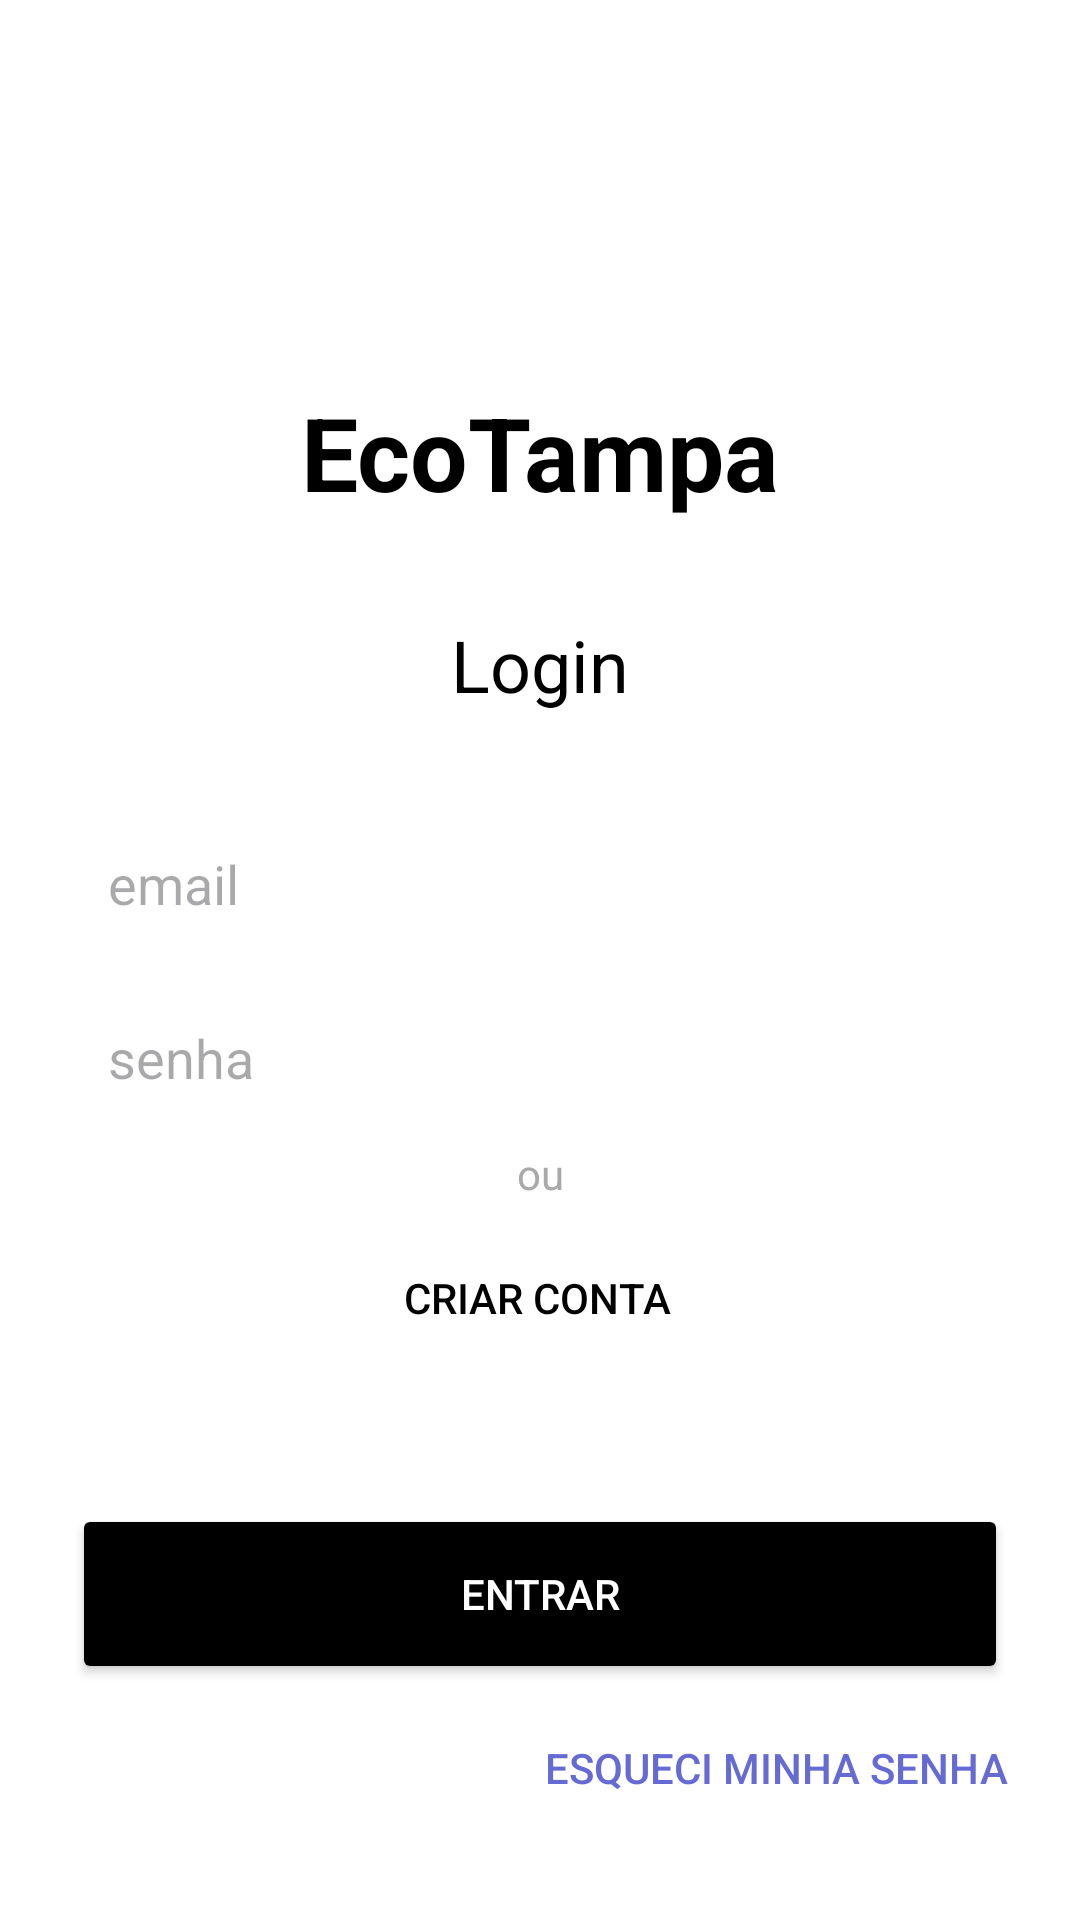

Produce the Android XML layout that renders to this screen, including the resource entries it uses.
<!-- AndroidManifest.xml: application theme Theme.Trabalho1_mobile_figma -->
<!-- res/layout/activity_login.xml -->
<?xml version="1.0" encoding="utf-8"?>
<androidx.constraintlayout.widget.ConstraintLayout xmlns:android="http://schemas.android.com/apk/res/android"
    xmlns:app="http://schemas.android.com/apk/res-auto"
    xmlns:tools="http://schemas.android.com/tools"
    android:layout_width="match_parent"
    android:layout_height="match_parent"
    android:background="@color/white"
    android:padding="24dp"
    tools:context=".activity_login">

    <EditText
        android:id="@+id/etEmail"
        android:layout_width="0dp"
        android:layout_height="50dp"
        android:layout_marginTop="32dp"
        android:background="@drawable/bg_edittext"
        android:hint="@string/email_hint"
        android:inputType="textEmailAddress"
        android:padding="12dp"
        app:layout_constraintEnd_toEndOf="parent"
        app:layout_constraintHorizontal_bias="0.0"
        app:layout_constraintStart_toStartOf="parent"
        app:layout_constraintTop_toBottomOf="@id/tvLoginTitle" />

    <TextView
        android:id="@+id/tvLoginTitle"
        android:layout_width="wrap_content"
        android:layout_height="wrap_content"
        android:layout_marginTop="32dp"
        android:text="@string/login"
        android:textColor="@color/black"
        android:textSize="24sp"
        app:layout_constraintBottom_toTopOf="@+id/etEmail"
        app:layout_constraintEnd_toEndOf="parent"
        app:layout_constraintStart_toStartOf="parent"
        app:layout_constraintTop_toBottomOf="@id/tvAppTitle" />

    <TextView
        android:id="@+id/tvAppTitle"
        android:layout_width="wrap_content"
        android:layout_height="wrap_content"
        android:layout_marginTop="104dp"
        android:text="@string/app_name"
        android:textColor="@color/black"
        android:textSize="34sp"
        android:textStyle="bold"
        app:layout_constraintEnd_toEndOf="parent"
        app:layout_constraintStart_toStartOf="parent"
        app:layout_constraintTop_toTopOf="parent" />

    <Button
        android:id="@+id/button"
        android:layout_width="wrap_content"
        android:layout_height="wrap_content"
        android:layout_marginTop="8dp"
        android:background="@android:color/transparent"
        android:text="criar conta"
        android:textColor="@color/black"
        app:layout_constraintEnd_toEndOf="parent"
        app:layout_constraintHorizontal_bias="0.497"
        app:layout_constraintStart_toStartOf="parent"
        app:layout_constraintTop_toBottomOf="@+id/tvOr" />

    <TextView
        android:id="@+id/tvOr"
        android:layout_width="wrap_content"
        android:layout_height="wrap_content"
        android:layout_marginTop="4dp"
        android:text="@string/ou"
        android:textColor="@color/gray_dark"
        app:layout_constraintEnd_toEndOf="parent"
        app:layout_constraintHorizontal_bias="0.501"
        app:layout_constraintStart_toStartOf="parent"
        app:layout_constraintTop_toBottomOf="@id/etPassword" />

    <EditText
        android:id="@+id/etPassword"
        android:layout_width="0dp"
        android:layout_height="50dp"
        android:layout_marginTop="8dp"
        android:background="@drawable/bg_edittext"
        android:hint="@string/senha_hint"
        android:inputType="textPassword"
        android:padding="12dp"
        app:layout_constraintEnd_toEndOf="parent"
        app:layout_constraintHorizontal_bias="0.0"
        app:layout_constraintStart_toStartOf="parent"
        app:layout_constraintTop_toBottomOf="@id/etEmail" />

    <Button
        android:id="@+id/btnEnter"
        android:layout_width="0dp"
        android:layout_height="60dp"
        android:layout_marginBottom="10dp"
        android:backgroundTint="@color/black"
        android:text="@string/entrar"
        android:textColor="@color/white"
        app:layout_constraintBottom_toBottomOf="parent"
        app:layout_constraintEnd_toEndOf="parent"
        app:layout_constraintHorizontal_bias="0.0"
        app:layout_constraintStart_toStartOf="parent"
        app:layout_constraintTop_toBottomOf="@+id/button" />

    <Button
        android:id="@+id/vForgotPasswordt"
        android:layout_width="wrap_content"
        android:layout_height="wrap_content"
        android:layout_marginTop="4dp"
        android:background="@android:color/transparent"
        android:clickable="true"
        android:focusable="true"
        android:text="@string/esqueci_minha_senha"
        android:textColor="#666BD4"
        app:layout_constraintEnd_toEndOf="parent"
        app:layout_constraintHorizontal_bias="1.0"
        app:layout_constraintStart_toStartOf="parent"
        app:layout_constraintTop_toBottomOf="@id/btnEnter" />

</androidx.constraintlayout.widget.ConstraintLayout>
<!-- resources referenced by this layout -->
<resources>
  <color name="black">#FF000000</color>
  <color name="gray_dark">#A9A9A9</color>
  <color name="white">#FFFFFFFF</color>
  <string name="app_name">EcoTampa</string>
  <string name="email_hint">email</string>
  <string name="entrar">Entrar</string>
  <string name="esqueci_minha_senha">Esqueci minha senha</string>
  <string name="login">Login</string>
  <string name="ou">ou</string>
  <string name="senha_hint">senha</string>
  <style name="Theme.Trabalho1_mobile_figma" parent="Base.Theme.Trabalho1_mobile_figma" />
  <style name="Base.Theme.Trabalho1_mobile_figma" parent="Theme.Material3.DayNight.NoActionBar">
          
          
      </style>
</resources>
